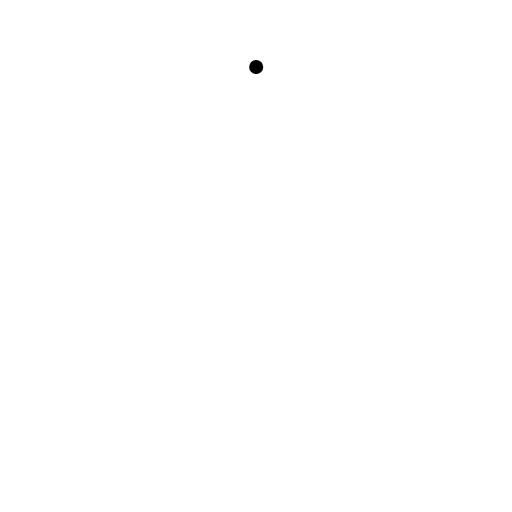
t = 0.00 s
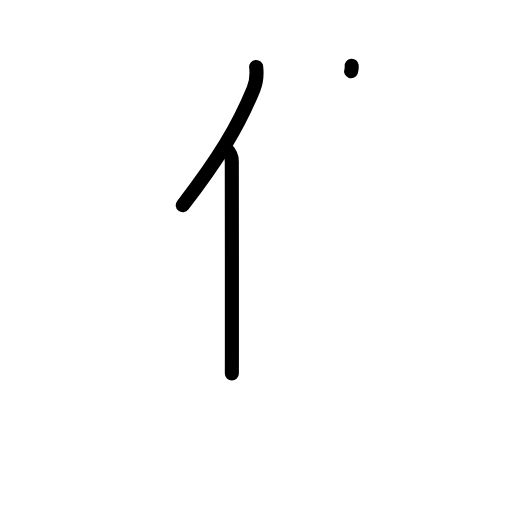
t = 2.25 s
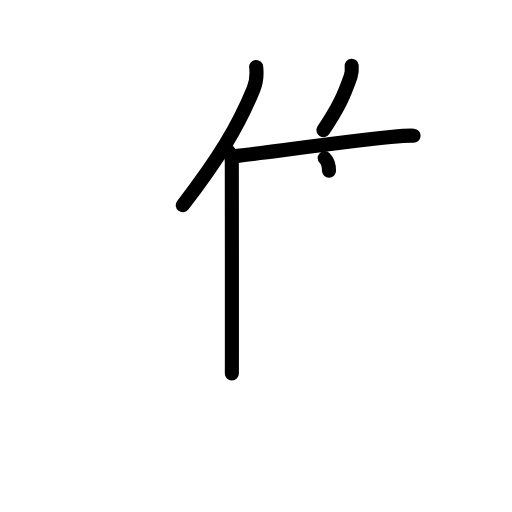
t = 4.38 s
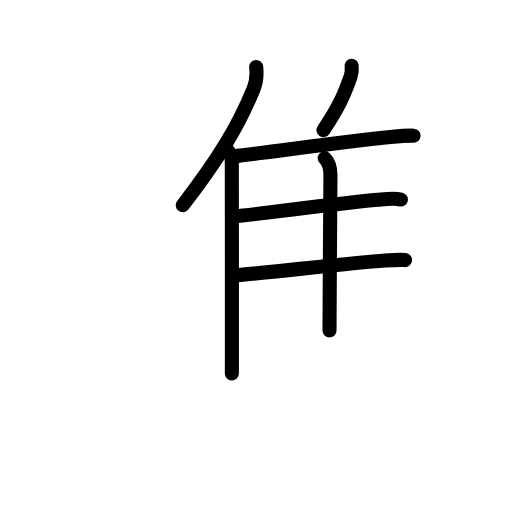
t = 6.63 s
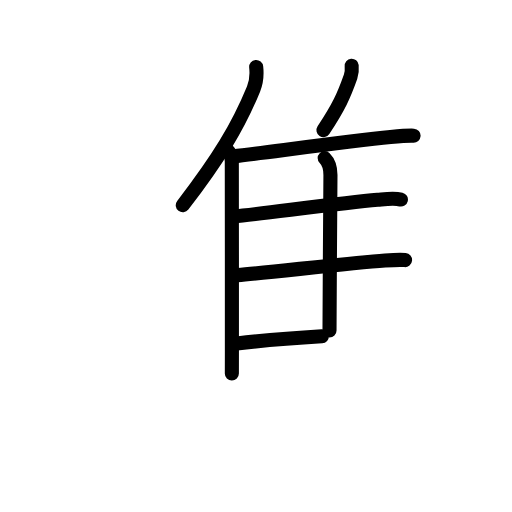
t = 7.25 s
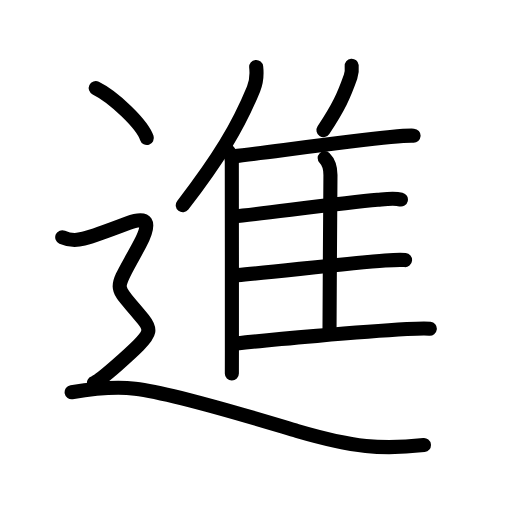
t = 11.00 s

The animated SVG that drew these frames (rendered in a browser with its animation timeline set to each time). Animation: 36 SMIL elements (animate=36); one cycle of 11.00 s.

<?xml version="1.0" encoding="UTF-8"?>
<!--
AniKanjiVG is licensed by CC-BY-SA Paul C. Sommerhoff (https://bitbucket.org/sommerhoff/anikanjivg).
AniKanjiVG uses KanjiVG which is licensed by CC-BY-SA Ulrich Apel (http://kanjivg.tagaini.net).
See also http://creativecommons.org/licenses/by-sa/3.0/
-->
<svg xmlns:kvg='http://kanjivg.tagaini.net' xmlns='http://www.w3.org/2000/svg' width='109' height='109' viewBox='0 0 109 109' style='fill:none;stroke:#000000;stroke-width:3;stroke-linecap:round;stroke-linejoin:round;' id="kvg:kanji_09032"><g id="kvg:09032" kvg:element="進"><g id="kvg:09032-g1" kvg:element="隹"><g id="kvg:09032-g2" kvg:element="亻" kvg:variant="true" kvg:original="人"><path id="kvg:09032-s1" kvg:type="㇒" d="M54.54,14.25c0.16,1.48-0.04,3.42-0.56,4.69c-3.31,8.08-7.5,14.93-15.07,24.76"><animate attributeName="d" begin="0.0s" dur="0.5s" from="M54.54,14.25C54.54,14.25,54.54,14.25,54.54,14.25" to="M54.54,14.25c0.16,1.48-0.04,3.42-0.56,4.69" />
<animate attributeName="d" begin="0.5s" dur="0.5s" from="M54.54,14.25c0.16,1.48-0.04,3.42-0.56,4.69c0,0,0,0,0,0,0" to="M54.54,14.25c0.16,1.48-0.04,3.42-0.56,4.69c-3.31,8.08-7.5,14.93-15.07,24.76" />
</path>
<path id="kvg:09032-s2" kvg:type="㇑" d="M48.14,31.68c0.78,0.78,1.21,1.69,1.21,2.69c0,10.51,0.04,29.7,0.02,40.26c0,2.13-0.01,3.82-0.01,4.88"><animate attributeName="d" begin="1.0s" dur="0.3333333333333333s" from="M48.14,31.68C48.14,31.68,48.14,31.68,48.14,31.68" to="M48.14,31.68c0.78,0.78,1.21,1.69,1.21,2.69" />
<animate attributeName="d" begin="1.3333333333333333s" dur="0.3333333333333333s" from="M48.14,31.68c0.78,0.78,1.21,1.69,1.21,2.69c0,0,0,0,0,0,0" to="M48.14,31.68c0.78,0.78,1.21,1.69,1.21,2.69c0,10.51,0.04,29.7,0.02,40.26" />
<animate attributeName="d" begin="1.6666666666666665s" dur="0.3333333333333333s" from="M48.14,31.68c0.78,0.78,1.21,1.69,1.21,2.69c0,10.51,0.04,29.7,0.02,40.26c0,0,0,0,0,0,0" to="M48.14,31.68c0.78,0.78,1.21,1.69,1.21,2.69c0,10.51,0.04,29.7,0.02,40.26c0,2.13-0.01,3.82-0.01,4.88" />
<animate attributeName="d" begin="0s" dur="1.0s" from="M-100,-100" to="M-100,-100" />
</path>
</g>
<path id="kvg:09032-s3" kvg:type="㇒" d="M74.87,14c0.07,0.74-0.02,1.71-0.24,2.35c-1.43,4.05-2.5,6.43-5.77,11.37"><animate attributeName="d" begin="2.0s" dur="0.5s" from="M74.87,14C74.87,14,74.87,14,74.87,14" to="M74.87,14c0.07,0.74-0.02,1.71-0.24,2.35" />
<animate attributeName="d" begin="2.5s" dur="0.5s" from="M74.87,14c0.07,0.74-0.02,1.71-0.24,2.35c0,0,0,0,0,0,0" to="M74.87,14c0.07,0.74-0.02,1.71-0.24,2.35c-1.43,4.05-2.5,6.43-5.77,11.37" />
<animate attributeName="d" begin="0s" dur="2.0s" from="M-100,-100" to="M-100,-100" />
</path>
<path id="kvg:09032-s4" kvg:type="㇐b" d="M49.76,33.27c6.73-0.78,24.36-3.17,33.38-4.08c2.31-0.23,4.06-0.35,4.91-0.3"><animate attributeName="d" begin="3.0s" dur="0.5s" from="M49.76,33.27C49.76,33.27,49.76,33.27,49.76,33.27" to="M49.76,33.27c6.73-0.78,24.36-3.17,33.38-4.08" />
<animate attributeName="d" begin="3.5s" dur="0.5s" from="M49.76,33.27c6.73-0.78,24.36-3.17,33.38-4.08c0,0,0,0,0,0,0" to="M49.76,33.27c6.73-0.78,24.36-3.17,33.38-4.08c2.31-0.23,4.06-0.35,4.91-0.3" />
<animate attributeName="d" begin="0s" dur="3.0s" from="M-100,-100" to="M-100,-100" />
</path>
<path id="kvg:09032-s5" kvg:type="㇑a" d="M69.12,33.66c0.8,0.8,1.23,2.09,1.23,3.58c0,6.76-0.2,23.51-0.2,33.11"><animate attributeName="d" begin="4.0s" dur="0.5s" from="M69.12,33.66C69.12,33.66,69.12,33.66,69.12,33.66" to="M69.12,33.66c0.8,0.8,1.23,2.09,1.23,3.58" />
<animate attributeName="d" begin="4.5s" dur="0.5s" from="M69.12,33.66c0.8,0.8,1.23,2.09,1.23,3.58c0,0,0,0,0,0,0" to="M69.12,33.66c0.8,0.8,1.23,2.09,1.23,3.58c0,6.76-0.2,23.51-0.2,33.11" />
<animate attributeName="d" begin="0s" dur="4.0s" from="M-100,-100" to="M-100,-100" />
</path>
<path id="kvg:09032-s6" kvg:type="㇐b" d="M49.77,46.1c6.36-0.65,22.86-2.85,30.6-3.56c2.04-0.19,3.5-0.41,4.98-0.06"><animate attributeName="d" begin="5.0s" dur="0.5s" from="M49.77,46.1C49.77,46.1,49.77,46.1,49.77,46.1" to="M49.77,46.1c6.36-0.65,22.86-2.85,30.6-3.56" />
<animate attributeName="d" begin="5.5s" dur="0.5s" from="M49.77,46.1c6.36-0.65,22.86-2.85,30.6-3.56c0,0,0,0,0,0,0" to="M49.77,46.1c6.36-0.65,22.86-2.85,30.6-3.56c2.04-0.19,3.5-0.41,4.98-0.06" />
<animate attributeName="d" begin="0s" dur="5.0s" from="M-100,-100" to="M-100,-100" />
</path>
<path id="kvg:09032-s7" kvg:type="㇐b" d="M50.55,58.57c6.92-0.56,23.46-2.53,31.43-3.1c1.6-0.11,3.42-0.18,4.25-0.1"><animate attributeName="d" begin="6.0s" dur="0.5s" from="M50.55,58.57C50.55,58.57,50.55,58.57,50.55,58.57" to="M50.55,58.57c6.92-0.56,23.46-2.53,31.43-3.1" />
<animate attributeName="d" begin="6.5s" dur="0.5s" from="M50.55,58.57c6.92-0.56,23.46-2.53,31.43-3.1c0,0,0,0,0,0,0" to="M50.55,58.57c6.92-0.56,23.46-2.53,31.43-3.1c1.6-0.11,3.42-0.18,4.25-0.1" />
<animate attributeName="d" begin="0s" dur="6.0s" from="M-100,-100" to="M-100,-100" />
</path>
<path id="kvg:09032-s8" kvg:type="㇐b" d="M50.42,73.11c6.82-0.79,26.57-2.48,36.2-3.05c2.32-0.14,4.05-0.18,4.88-0.09"><animate attributeName="d" begin="7.0s" dur="0.5s" from="M50.42,73.11C50.42,73.11,50.42,73.11,50.42,73.11" to="M50.42,73.11c6.82-0.79,26.57-2.48,36.2-3.05" />
<animate attributeName="d" begin="7.5s" dur="0.5s" from="M50.42,73.11c6.82-0.79,26.57-2.48,36.2-3.05c0,0,0,0,0,0,0" to="M50.42,73.11c6.82-0.79,26.57-2.48,36.2-3.05c2.32-0.14,4.05-0.18,4.88-0.09" />
<animate attributeName="d" begin="0s" dur="7.0s" from="M-100,-100" to="M-100,-100" />
</path>
</g>
<g id="kvg:09032-g3" kvg:element="⻌" kvg:original="辶" kvg:position="nyo" kvg:radical="tradit"><path id="kvg:09032-s9" kvg:type="㇔" d="M20.38,18.75c3.84,1.88,9.92,7.71,10.88,10.63"><animate attributeName="d" begin="8.0s" dur="1.0s" from="M20.38,18.75C20.38,18.75,20.38,18.75,20.38,18.75" to="M20.38,18.75c3.84,1.88,9.92,7.71,10.88,10.63" />
<animate attributeName="d" begin="0s" dur="8.0s" from="M-100,-100" to="M-100,-100" />
</path>
<path id="kvg:09032-s10" kvg:type="㇋" d="M13.25,50.5C15.5,51.5,17,51,18,50.75s7.77-2.69,9.25-3.25c4-1.5,5.14-0.44,2.5,4.5C23.88,63,24,59.88,30.5,68c1.66,2.08,1.5,3-1,5.5c-1.38,1.38-8,7.5-9.5,8"><animate attributeName="d" begin="9.0s" dur="0.2s" from="M13.25,50.5C13.25,50.5,13.25,50.5,13.25,50.5" to="M13.25,50.5C15.5,51.5,17,51,18,50.75s7.77-2.69,9.25-3.25" />
<animate attributeName="d" begin="9.2s" dur="0.2s" from="M13.25,50.5C15.5,51.5,17,51,18,50.75s7.77-2.69,9.25-3.25c0,0,0,0,0,0,0" to="M13.25,50.5C15.5,51.5,17,51,18,50.75s7.77-2.69,9.25-3.25c4-1.5,5.14-0.44,2.5,4.5" />
<animate attributeName="d" begin="9.4s" dur="0.2s" from="M13.25,50.5C15.5,51.5,17,51,18,50.75s7.77-2.69,9.25-3.25c4-1.5,5.14-0.44,2.5,4.5c0,0,0,0,0,0,0" to="M13.25,50.5C15.5,51.5,17,51,18,50.75s7.77-2.69,9.25-3.25c4-1.5,5.14-0.44,2.5,4.5C23.88,63,24,59.88,30.5,68" />
<animate attributeName="d" begin="9.6s" dur="0.2s" from="M13.25,50.5C15.5,51.5,17,51,18,50.75s7.77-2.69,9.25-3.25c4-1.5,5.14-0.44,2.5,4.5C23.88,63,24,59.88,30.5,68c0,0,0,0,0,0,0" to="M13.25,50.5C15.5,51.5,17,51,18,50.75s7.77-2.69,9.25-3.25c4-1.5,5.14-0.44,2.5,4.5C23.88,63,24,59.88,30.5,68c1.66,2.08,1.5,3-1,5.5" />
<animate attributeName="d" begin="9.8s" dur="0.2s" from="M13.25,50.5C15.5,51.5,17,51,18,50.75s7.77-2.69,9.25-3.25c4-1.5,5.14-0.44,2.5,4.5C23.88,63,24,59.88,30.5,68c1.66,2.08,1.5,3-1,5.5c0,0,0,0,0,0,0" to="M13.25,50.5C15.5,51.5,17,51,18,50.75s7.77-2.69,9.25-3.25c4-1.5,5.14-0.44,2.5,4.5C23.88,63,24,59.88,30.5,68c1.66,2.08,1.5,3-1,5.5c-1.38,1.38-8,7.5-9.5,8" />
<animate attributeName="d" begin="0s" dur="9.0s" from="M-100,-100" to="M-100,-100" />
</path>
<path id="kvg:09032-s11" kvg:type="㇏a" d="M15.25,83.5c3-0.5,8.92-1.31,13.5-0.75c9.25,1.12,30.07,7.71,34.5,9c12,3.5,18,4,27,3"><animate attributeName="d" begin="10.0s" dur="0.3333333333333333s" from="M15.25,83.5C15.25,83.5,15.25,83.5,15.25,83.5" to="M15.25,83.5c3-0.5,8.92-1.31,13.5-0.75" />
<animate attributeName="d" begin="10.333333333333334s" dur="0.3333333333333333s" from="M15.25,83.5c3-0.5,8.92-1.31,13.5-0.75c0,0,0,0,0,0,0" to="M15.25,83.5c3-0.5,8.92-1.31,13.5-0.75c9.25,1.12,30.07,7.71,34.5,9" />
<animate attributeName="d" begin="10.666666666666666s" dur="0.3333333333333333s" from="M15.25,83.5c3-0.5,8.92-1.31,13.5-0.75c9.25,1.12,30.07,7.71,34.5,9c0,0,0,0,0,0,0" to="M15.25,83.5c3-0.5,8.92-1.31,13.5-0.75c9.25,1.12,30.07,7.71,34.5,9c12,3.5,18,4,27,3" />
<animate attributeName="d" begin="0s" dur="10.0s" from="M-100,-100" to="M-100,-100" />
</path>
</g>
</g>
</svg>
